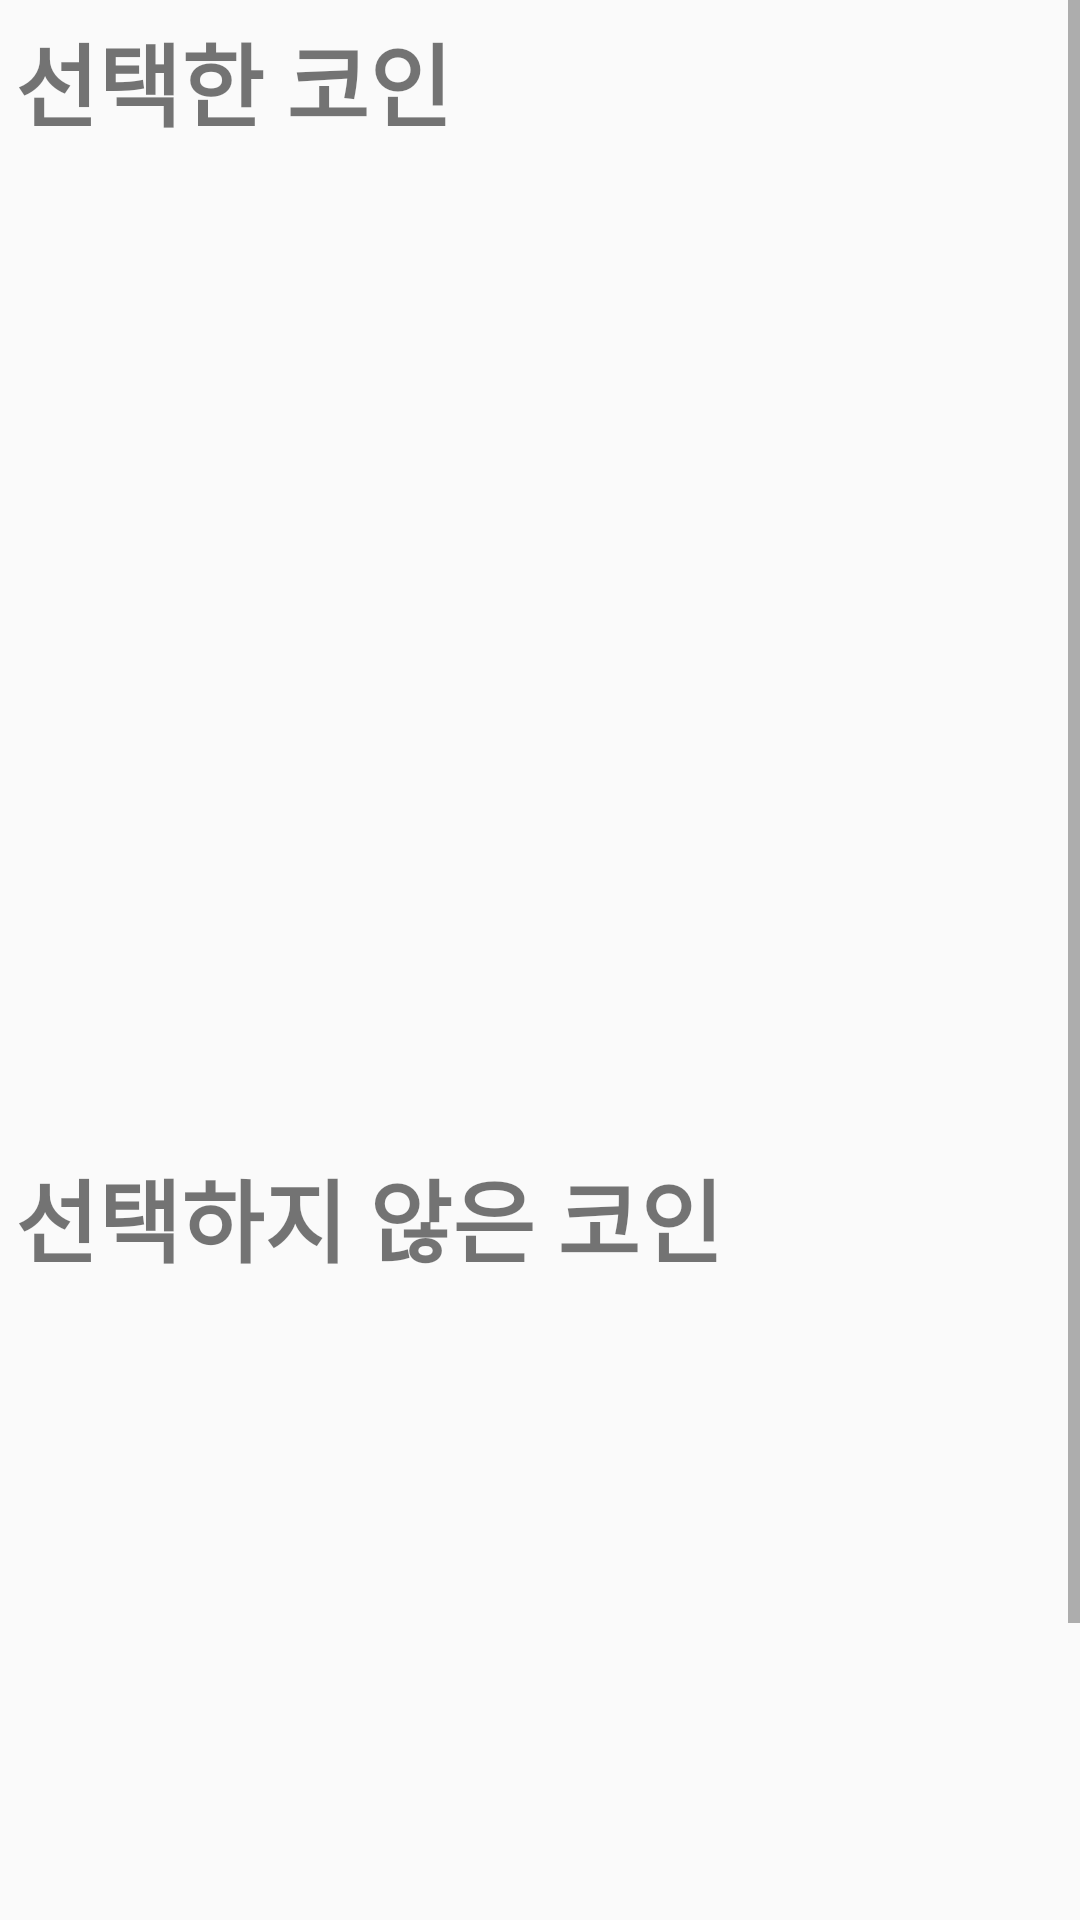

Write the Android layout XML for this screen, with the resource values it uses.
<!-- AndroidManifest.xml: application theme Theme.MyCoin6 -->
<!-- res/layout/fragment_coin_list.xml -->
<?xml version="1.0" encoding="utf-8"?>
<androidx.constraintlayout.widget.ConstraintLayout xmlns:android="http://schemas.android.com/apk/res/android"
    xmlns:tools="http://schemas.android.com/tools"
    android:layout_width="match_parent"
    android:layout_height="match_parent"
    xmlns:app="http://schemas.android.com/apk/res-auto"
    tools:context=".main.CoinListFragment">

    <ScrollView
        android:layout_width="match_parent"
        android:layout_height="match_parent">

        <androidx.constraintlayout.widget.ConstraintLayout
            android:layout_width="match_parent"
            android:layout_height="wrap_content">

            <TextView
                android:id="@+id/selected_coin_text"
                android:text="선택한 코인"
                android:textSize="30sp"
                android:textStyle="bold"
                android:layout_margin="5dp"
                android:layout_width="match_parent"
                android:layout_height="wrap_content"
                app:layout_constraintTop_toTopOf="parent"/>

            <androidx.recyclerview.widget.RecyclerView
                android:id="@+id/selected_recyclerview"
                android:layout_width="match_parent"
                android:layout_height="330dp"
                app:layout_constraintTop_toBottomOf="@id/selected_coin_text"/>

            <TextView
                android:id="@+id/unselected_coin_text"
                android:text="선택하지 않은 코인"
                android:textSize="30sp"
                android:textStyle="bold"
                android:layout_margin="5dp"
                android:layout_width="match_parent"
                android:layout_height="wrap_content"
                app:layout_constraintTop_toBottomOf="@id/selected_recyclerview"/>

            <androidx.recyclerview.widget.RecyclerView
                android:id="@+id/unselected_recyclerview"
                android:layout_width="match_parent"
                android:layout_height="330dp"
                app:layout_constraintTop_toBottomOf="@id/unselected_coin_text"/>

        </androidx.constraintlayout.widget.ConstraintLayout>

    </ScrollView>

</androidx.constraintlayout.widget.ConstraintLayout>
<!-- resources referenced by this layout -->
<resources>
  <style name="Theme.MyCoin6" parent="Theme.AppCompat.Light.NoActionBar">
          
          <item name="colorPrimary">@color/purple_500</item>
          <item name="colorPrimaryVariant">@color/purple_700</item>
          <item name="colorOnPrimary">@color/white</item>
          
          <item name="colorSecondary">@color/teal_200</item>
          <item name="colorSecondaryVariant">@color/teal_700</item>
          <item name="colorOnSecondary">@color/black</item>
          
          <item name="android:statusBarColor">?attr/colorPrimaryVariant</item>
          
      </style>
  <color name="purple_500">#FF6200EE</color>
  <color name="purple_700">#FF3700B3</color>
  <color name="white">#FFFFFFFF</color>
  <color name="teal_200">#FF03DAC5</color>
  <color name="teal_700">#FF018786</color>
  <color name="black">#FF000000</color>
</resources>
